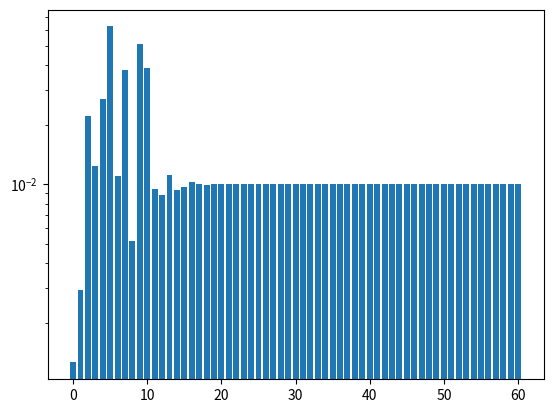

This chart was generated by the following Python code:
import numpy as np
import matplotlib.pyplot as plt

def RK4(f, Y0, tspan, nt):
    tstart, tend = tspan[0], tspan[1]
    h = (tstart-tend)/(nt-1)
    t = np.linspace(tstart, tend, nt)
    numvar = Y0.shape[0]
    Y = np.zeros((numvar, nt))
    Y.T[0] = Y0

    for i in range(nt-1):
        yn = Y[:,i]
        k1 = f(yn, t[i])
        k2 = f(yn+k1*h/2, t[i]+h/2)
        k3 = f(yn+k2*h/2, t[i]+h/2)
        k4 = f(yn+k3*h, t[i]+h)
        Y[:,i+1] = yn + h/6*(k1+2*k2+2*k3+k4)
    return Y

def RoPpSc(Y, t):
    n = Y.shape[0]
    f = np.zeros(n)
    f[0] = Y[0]*(r[2]*Y[1] - r[0]*Y[2])
    f[-1] = Y[-1]*(r[0]*Y[-3] - r[1]*Y[-2])
    for i in range(1, n-1):
        if i%2 == 0:
            f[i] = Y[i]*(r[0]*(Y[i-2]-Y[i+2]) - r[1]*Y[i-1] + r[2]*Y[i+1])
        else:
            f[i] = Y[i]*(r[1]*Y[i+1] - r[2]*Y[i-1])
    return f

if __name__ == '__main__':
    Y0 = np.array([0.01, 0.05, 0.005, 0.1, 0.005, 0.05]+[0.01]*55)
    tspan, nt = [0, 200], 5000
    r = np.array([1, 1, 1])
    result = RK4(RoPpSc, Y0, tspan, nt)
    plt.bar(np.arange(61), result[:,-1])
    plt.yscale('log')
    plt.show()
